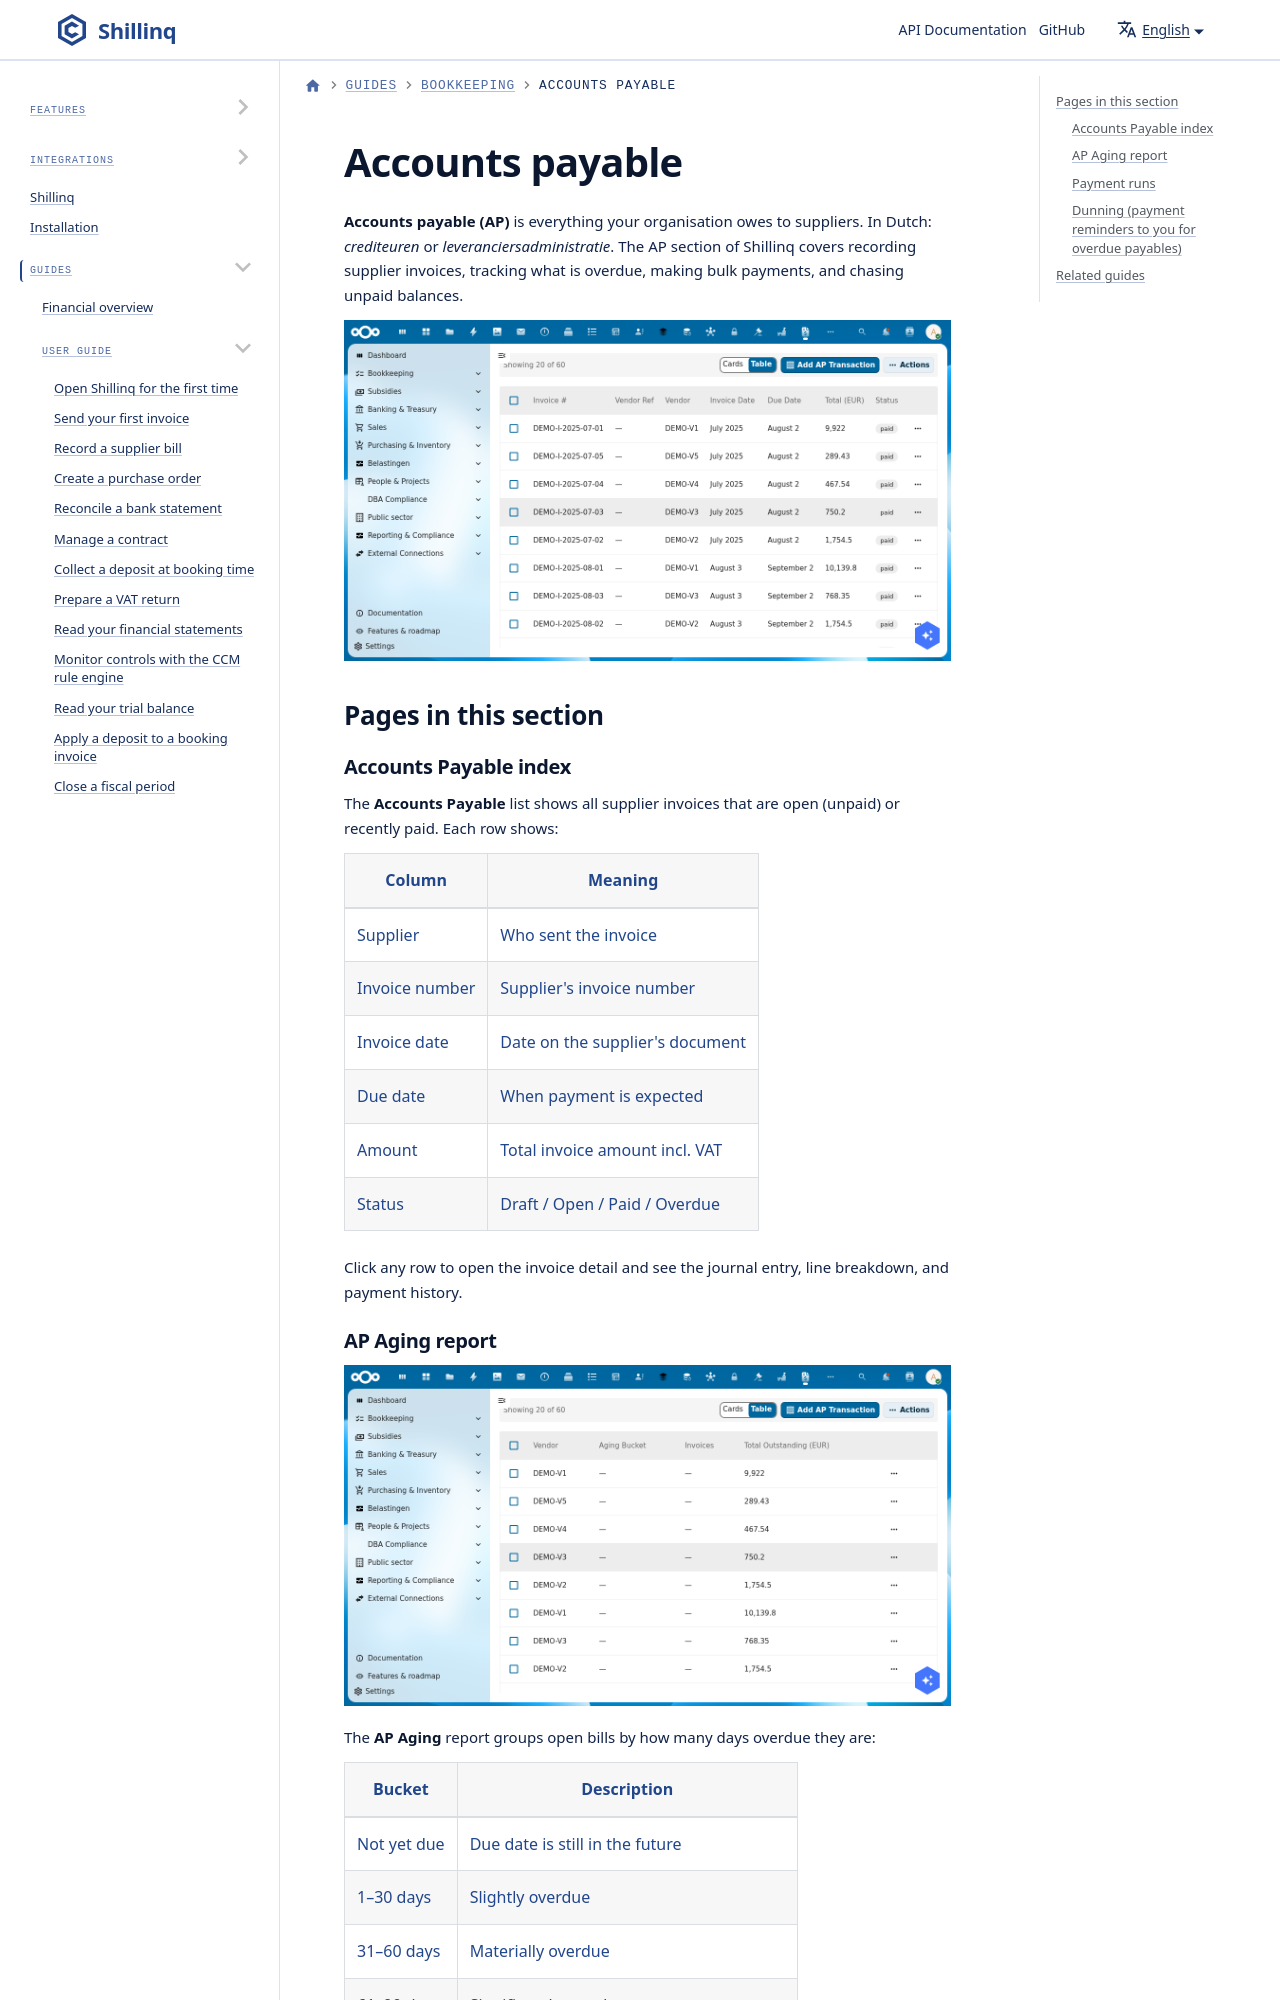

repository: ConductionNL/shillinq · page: docs/user-guide/bookkeeping/accounts-payable/index.html · generator: docusaurus

---
sidebar_position: 5
title: Accounts payable
description: Manage everything you owe suppliers — bills, aging, payment runs, and dunning in Shillinq.
---

# Accounts payable

**Accounts payable (AP)** is everything your organisation owes to suppliers. In Dutch: *crediteuren* or *leveranciersadministratie*. The AP section of Shillinq covers recording supplier invoices, tracking what is overdue, making bulk payments, and chasing unpaid balances.
